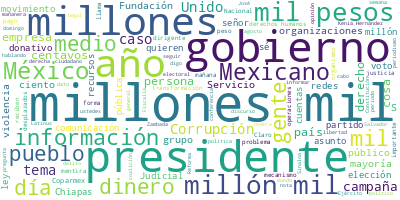

Data behind this chart, as committed beside it:
Participante, Texto, Sentimiento, Palabras, Dia, Mes, Anio
PRESIDENTE ANDRES MANUEL LOPEZ OBRADOR, : Buenos días. Ánimo., 0.0, 4, 14, 08, 2024
PRESIDENTE ANDRES MANUEL LOPEZ OBRADOR, Bueno, hoy es miércoles y vamos a tratar…, 0.0, 60, 14, 08, 2024
PRESIDENTE ANDRES MANUEL LOPEZ OBRADOR, Y es nada más seguir haciendo conscienci…, 0.0, 53, 14, 08, 2024
PREGUNTA, ?Bloqueador., 0.0, 1, 14, 08, 2024
PRESIDENTE ANDRES MANUEL LOPEZ OBRADOR, ?Sí, bloqueador, pero también se usa… Un…, 0.0, 15, 14, 08, 2024
PRESIDENTE ANDRES MANUEL LOPEZ OBRADOR, Y como ya hemos ido avanzando en esto, l…, 0.0, 99, 14, 08, 2024
PRESIDENTE ANDRES MANUEL LOPEZ OBRADOR, Ya aquí hemos visto cómo en el siglo XIX…, 0.0, 26, 14, 08, 2024
PRESIDENTE ANDRES MANUEL LOPEZ OBRADOR, Luego, en el mundo, Goebbels, ministro d…, 0.0, 45, 14, 08, 2024
PRESIDENTE ANDRES MANUEL LOPEZ OBRADOR, La única excepción fue el periodismo dur…, 0.0, 75, 14, 08, 2024
PRESIDENTE ANDRES MANUEL LOPEZ OBRADOR, Pero excepciones, ¿no? Todo lo demás, co…, 0.0, 41, 14, 08, 2024
PRESIDENTE ANDRES MANUEL LOPEZ OBRADOR, Entonces, hay que seguir hablando de est…, 0.0, 83, 14, 08, 2024
PRESIDENTE ANDRES MANUEL LOPEZ OBRADOR, Y hay que prepararse porque ya no es nad…, 0.0, 38, 14, 08, 2024
PRESIDENTE ANDRES MANUEL LOPEZ OBRADOR, Además, no es casual que los más ricos e…, 0.0, 87, 14, 08, 2024
PRESIDENTE ANDRES MANUEL LOPEZ OBRADOR, Ahora, por ejemplo, vino lo de Culiacán,…, 0.0, 34, 14, 08, 2024
PRESIDENTE ANDRES MANUEL LOPEZ OBRADOR, Y no es nada más el asunto del señor Zam…, 0.0, 64, 14, 08, 2024
PRESIDENTE ANDRES MANUEL LOPEZ OBRADOR, Entonces, vamos ya., 0.0, 3, 14, 08, 2024
ANA ELIZABETH GARCIA VILCHIS, ?Con su permiso, señor presidente. Bueno…, 0.0, 14, 14, 08, 2024
ANA ELIZABETH GARCIA VILCHIS, Hoy es 14 de agosto del año 2024. Esta e…, 0.0, 18, 14, 08, 2024
ANA ELIZABETH GARCIA VILCHIS, Y como decía el señor presidente en su d…, 0.0, 78, 14, 08, 2024
ANA ELIZABETH GARCIA VILCHIS, Hasta el martes 13 de agosto, al cierre …, 0.0, 127, 14, 08, 2024
ANA ELIZABETH GARCIA VILCHIS, Hay que decir aquí, me voy a detener un …, 0.0, 87, 14, 08, 2024
ANA ELIZABETH GARCIA VILCHIS, Se trata de una campaña pagada, otra vez…, 0.0, 30, 14, 08, 2024
ANA ELIZABETH GARCIA VILCHIS, Al mismo tiempo, hay que decir cómo func…, 0.0, 64, 14, 08, 2024
ANA ELIZABETH GARCIA VILCHIS, En la red social X cancelan cuentas de d…, 0.0, 54, 14, 08, 2024
ANA ELIZABETH GARCIA VILCHIS, Casualmente, y no casualmente, pero llam…, 0.0, 98, 14, 08, 2024
ANA ELIZABETH GARCIA VILCHIS, Pero hay estrategias para neutralizar la…, 0.0, 57, 14, 08, 2024
ANA ELIZABETH GARCIA VILCHIS, Pero lo contradictorio de todo esto y lo…, 0.0, 61, 14, 08, 2024
ANA ELIZABETH GARCIA VILCHIS, Las redes sociales también son utilizada…, 0.0, 65, 14, 08, 2024
ANA ELIZABETH GARCIA VILCHIS, Esto lo hacen con la máxima de que perce…, 0.0, 105, 14, 08, 2024
ANA ELIZABETH GARCIA VILCHIS, Pero esto no acabó aquí, porque el pasad…, 0.0, 44, 14, 08, 2024
ANA ELIZABETH GARCIA VILCHIS, A ocho columnas el diario?Reforma?public…, 0.0, 115, 14, 08, 2024
ANA ELIZABETH GARCIA VILCHIS, Sin embargo, el señor Rosario Heras era …, 0.0, 40, 14, 08, 2024
ANA ELIZABETH GARCIA VILCHIS, Para terminar esta sección, vamos a pres…, 0.0, 36, 14, 08, 2024
PREGUNTA, ?Mentira sobre la elección y la falsa so…, 0.0, 19, 14, 08, 2024
PREGUNTA, Uno, falso que Morena y aliados pretende…, 0.0, 12, 14, 08, 2024
XOCHITL GALVEZ RUIZ, ?Pero hoy, con esa misma convicción, les…, 0.0, 16, 14, 08, 2024
PREGUNTA, ?El proceso de asignación de diputados p…, 0.0, 55, 14, 08, 2024
PREGUNTA, Dos, falso que la coalición Morena, Verd…, 0.0, 25, 14, 08, 2024
XOCHITL GALVEZ RUIZ, ?Morena y sus aliados quieren tener el 7…, 0.0, 19, 14, 08, 2024
CLAUDIO X. GONZALEZ GUAJARDO, ?El 54 por ciento de la votación; ellos …, 0.0, 32, 14, 08, 2024
LEONARDO VALDES ZURITA, ?El oficialismo obtuvo el 54 por ciento …, 0.0, 38, 14, 08, 2024
VOZ DE HOMBRE, ?El número absoluto de votos o el porcen…, 0.0, 55, 14, 08, 2024
VOZ DE HOMBRE, Además, en las elecciones del 2 de junio…, 0.0, 73, 14, 08, 2024
VOZ DE HOMBRE, Tres, falso que hubo fraude electoral., 0.0, 6, 14, 08, 2024
INTERVENCION MUJER, ?Hubo un fraude enorme., 0.0, 4, 14, 08, 2024
HERNAN GOMEZ BRUERA, ?O sea, en realidad no ganó Claudia Shei…, 0.0, 10, 14, 08, 2024
INTERVENCION MUJER, ?No, no ganó Claudia., 0.0, 4, 14, 08, 2024
HERNAN GOMEZ BRUERA, ?¿Metieron votos de más en las urnas o c…, 0.0, 12, 14, 08, 2024
INTERVENCION MUJER, ?Metieron votos de más y quitaron los vo…, 0.0, 10, 14, 08, 2024
PREGUNTA, ?El pasado 8 de agosto, la Sala Superior…, 0.0, 46, 14, 08, 2024
PREGUNTA, Los magistrados consideraron que las imp…, 0.0, 30, 14, 08, 2024
PREGUNTA, Además, el pasado 4 de junio Martín Faz,…, 0.0, 26, 14, 08, 2024
MARTIN FAZ MORA, ?La narrativa del fraude o la narrativa …, 0.0, 21, 14, 08, 2024
VOZ DE HOMBRE, ?Infodemia., 0.0, 1, 14, 08, 2024
ANA ELIZABETH GARCIA VILCHIS, ?Es cuanto, señor presidente. Muchas gra…, 0.0, 8, 14, 08, 2024
PABLO GOMEZ ALVAREZ, ?Buenos días. Como había anticipado el p…, 0.0, 41, 14, 08, 2024
PABLO GOMEZ ALVAREZ, Este organismo, muy activo políticamente…, 0.0, 98, 14, 08, 2024
PABLO GOMEZ ALVAREZ, Los ingresos que han tenido desde el año…, 0.0, 73, 14, 08, 2024
PABLO GOMEZ ALVAREZ, Ahora bien, de la… Estos son totales, au…, 0.0, 17, 14, 08, 2024
PABLO GOMEZ ALVAREZ, Los recursos recibidos por Mexicanos Con…, 0.0, 120, 14, 08, 2024
... 535 more rows
